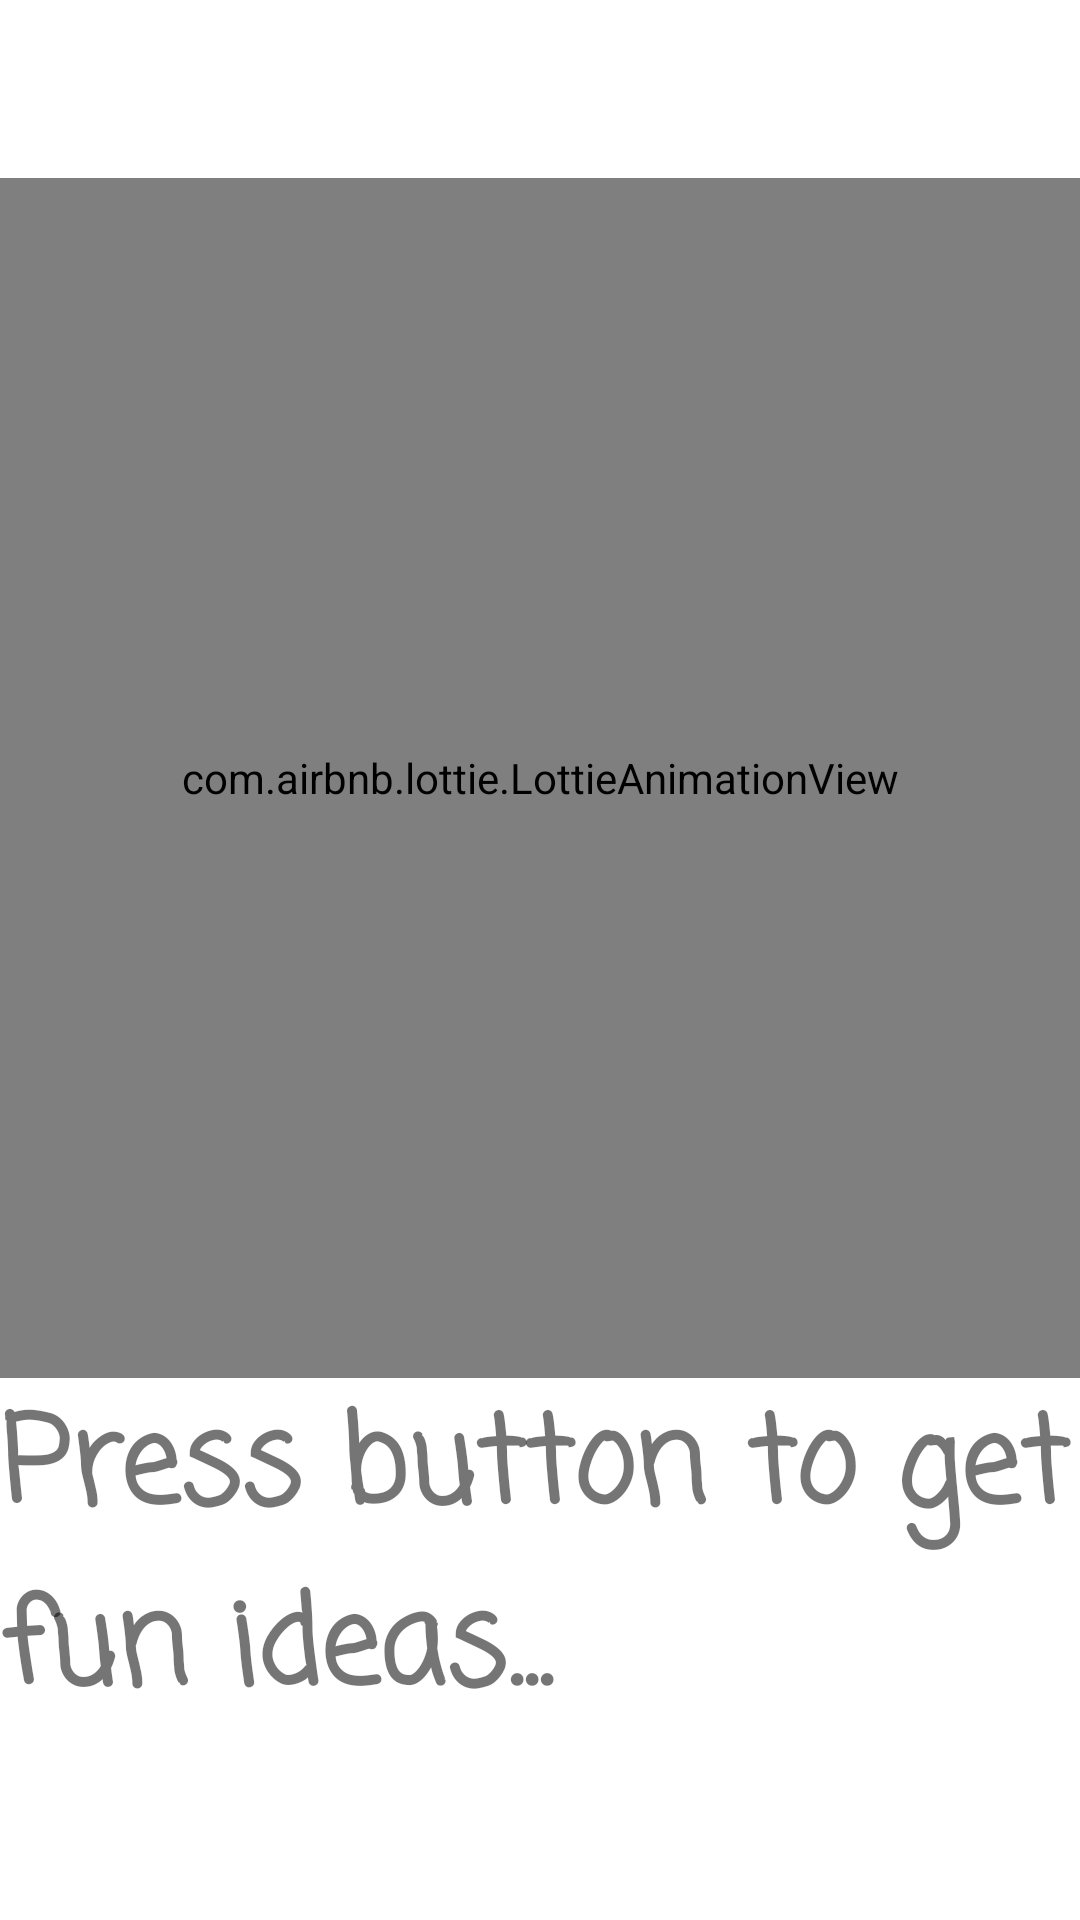

The Android layout XML behind this screen, and the referenced resources:
<!-- AndroidManifest.xml: application theme AppTheme -->
<!-- res/layout/activity_main.xml -->
<?xml version="1.0" encoding="utf-8"?>
<LinearLayout xmlns:android="http://schemas.android.com/apk/res/android"
    xmlns:tools="http://schemas.android.com/tools"
    android:layout_width="match_parent"
    android:layout_height="match_parent"
    xmlns:app="http://schemas.android.com/apk/res-auto"
    android:orientation="vertical"
    android:gravity="center_vertical"
    android:id="@+id/lanim"
    android:background="@drawable/gradient_list"
    tools:context=".MainActivity">

   <com.airbnb.lottie.LottieAnimationView
       android:layout_width="match_parent"
       android:layout_height="400dp"
       android:id="@+id/btn"
       app:lottie_rawRes="@raw/buttonpress"/>

    <TextView
        android:layout_width="match_parent"
        android:layout_height="wrap_content"
        android:fontFamily="casual"
        android:text="Press button to get fun ideas..."
        android:textSize="40dp"
        android:textStyle="bold" />


</LinearLayout>
<!-- resources referenced by this layout -->
<resources>
  <style name="AppTheme" parent="Theme.MaterialComponents.Light">
          
          <item name="android:windowTitleStyle">@font/bubblegum_sans</item>
          <item name="colorPrimary">@color/colorPrimary</item>
          <item name="colorPrimaryDark">@color/colorPrimaryDark</item>
          <item name="colorAccent">@color/colorAccent</item>
      </style>
  <color name="colorPrimary">#a74686</color>
  <color name="colorPrimaryDark">#673055</color>
  <color name="colorAccent">#03DAC5</color>
</resources>
